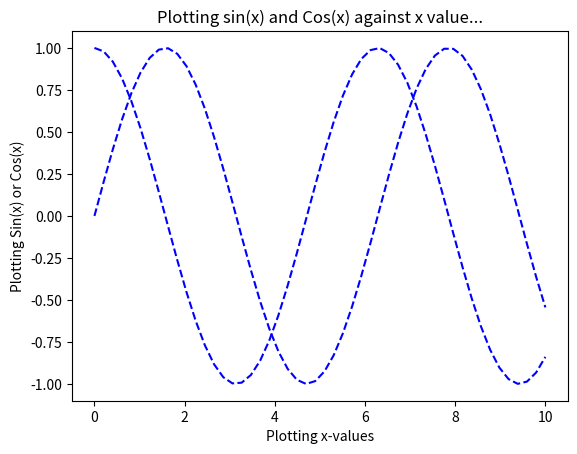

The script that saved this image:
import numpy as np
import matplotlib.pyplot as plt


# x=np.linspace(0,10,50)
# sinus=np.sin(x)
# plt.plot(x,sinus,"--")
# plt.show()


#  //////////    Rapid Multiplot
x=np.linspace(0,10,50)
sinus=np.sin(x)
cosinus=np.cos(x)
# plt.plot(x,sinus,'b',x,cosinus,'-r',x,sinus,'ob',x,cosinus,'or')
# plt.xlabel("Plotting x-values")
# plt.ylabel("Plotting Sin(x) or Cos(x)")
# plt.title("Plotting sin(x) and Cos(x) against x value...")
# plt.show()



plt.plot(x,sinus,label='sinus',color='blue',linestyle='--')
plt.plot(x,cosinus,label='sinus',color='blue',linestyle='--')
plt.xlabel("Plotting x-values")
plt.ylabel("Plotting Sin(x) or Cos(x)")
plt.title("Plotting sin(x) and Cos(x) against x value...")
plt.show()